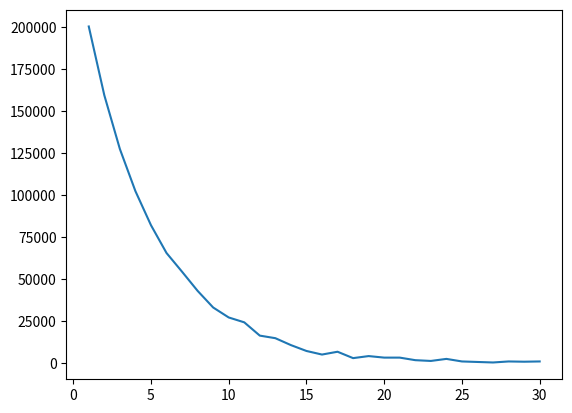

Python code for this plot:
import numpy
import matplotlib.pyplot
from random import random
from scipy import stats

simulations = 1000000
y_limit = 31
cleaver = 5

class UniformRNG0:
  seed = 0

  def unif(self):
    self.seed = 214013 * self.seed + 2531011
    self.seed = (self.seed >> 16) & 0x7FFF
    return self.seed

class UniformRNG1:
  seed = 101

  def unif(self):
    self.seed = 75 * self.seed + 74
    self.seed %= 2**16 + 1
    return self.seed

class CounterRNG:
  seed = 0

  def unif(self):
    self.seed += 1
    return self.seed

rng = UniformRNG1()

x = numpy.arange(0, y_limit)

y = [-1 for _ in range(y_limit)]
u = [-1 for _ in range(y_limit)]

for i in range(simulations):
  rand_value = rng.unif()
  iterations = 1

  while rand_value % cleaver != 0 and iterations < y_limit:
    rand_value = rng.unif()
    iterations += 1
  
  if iterations < y_limit:
    y[iterations] += 1
    

  rand_value = random()
  iterations = 1

  while rand_value > (1 / cleaver) and iterations < y_limit:
    rand_value = random()
    iterations += 1
  
  if iterations < y_limit:
    u[iterations] += 1

print(y)
print(u)

# matplotlib.pyplot.plot(x, y)
matplotlib.pyplot.plot(x[1:], y[1:])
matplotlib.pyplot.show(block=True)

